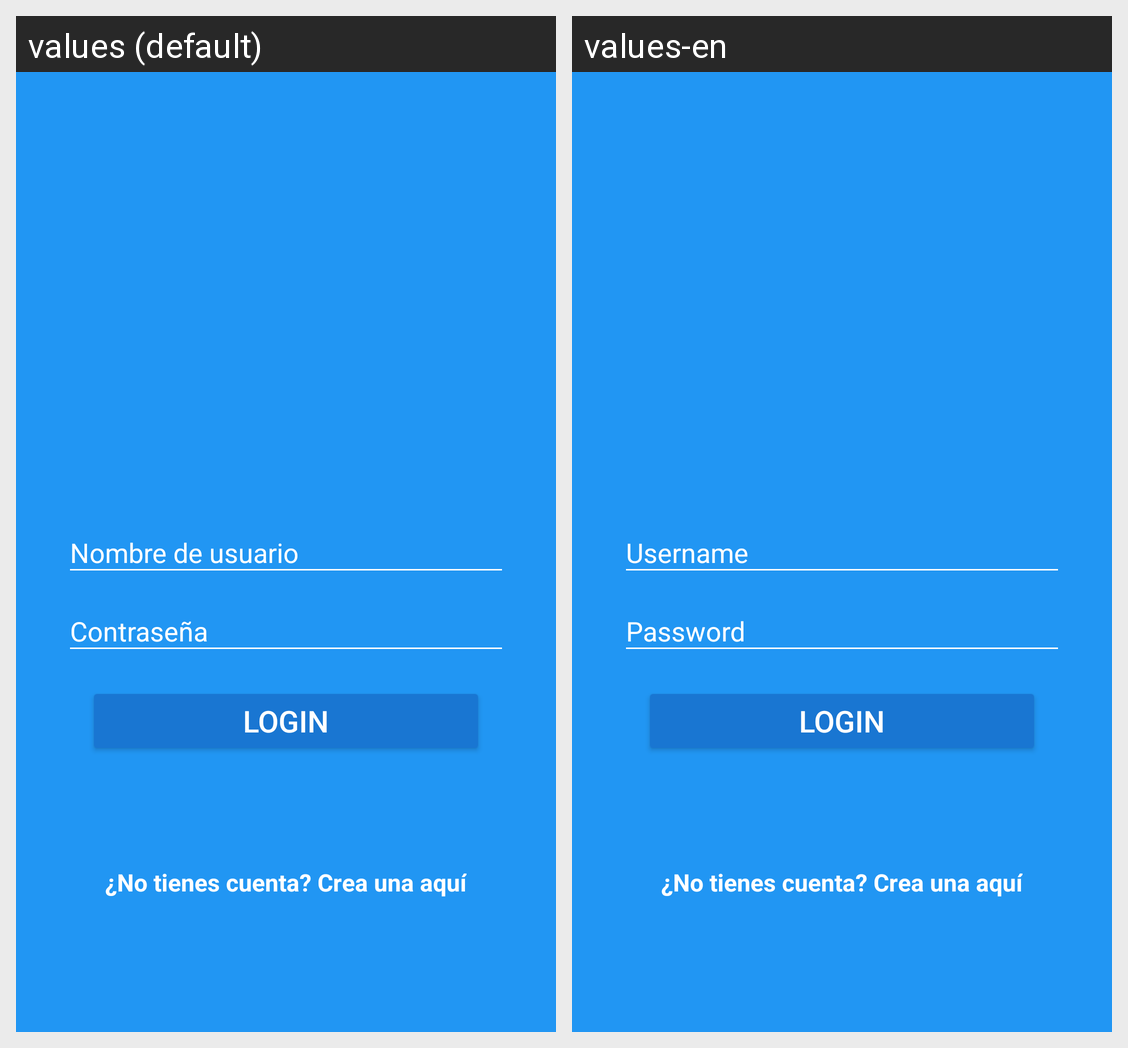

The Android screen above is rendered under two locales of the same app. Produce the string resources it draws, with the default and per-locale values.
Android screen res/layout/activity_login.xml rendered under 2 locales, left to right: values (default), values-en. Device: Nexus 5 (rendered at 1080×1920; each locale shown at half size, 540×960, under a caption strip naming it); theme AppTheme.
Strings drawn on this screen, with the default value and each locale's value (text and hints the layout hard-codes, and strings that could not be matched under every locale, appear in the picture but are not listed):

hint_username
  values: Nombre de usuario
  values-en: Username

hint_password
  values: Contraseña
  values-en: Password

tex_button_login
  values: Login
  values-en: Login

don_have_accunt
  values: ¿No tienes cuenta?
  values-en: ¿No tienes cuenta?  [not translated; the default value is used]

create_here
  values:  Crea una aquí
  values-en:  Crea una aquí  [not translated; the default value is used]
